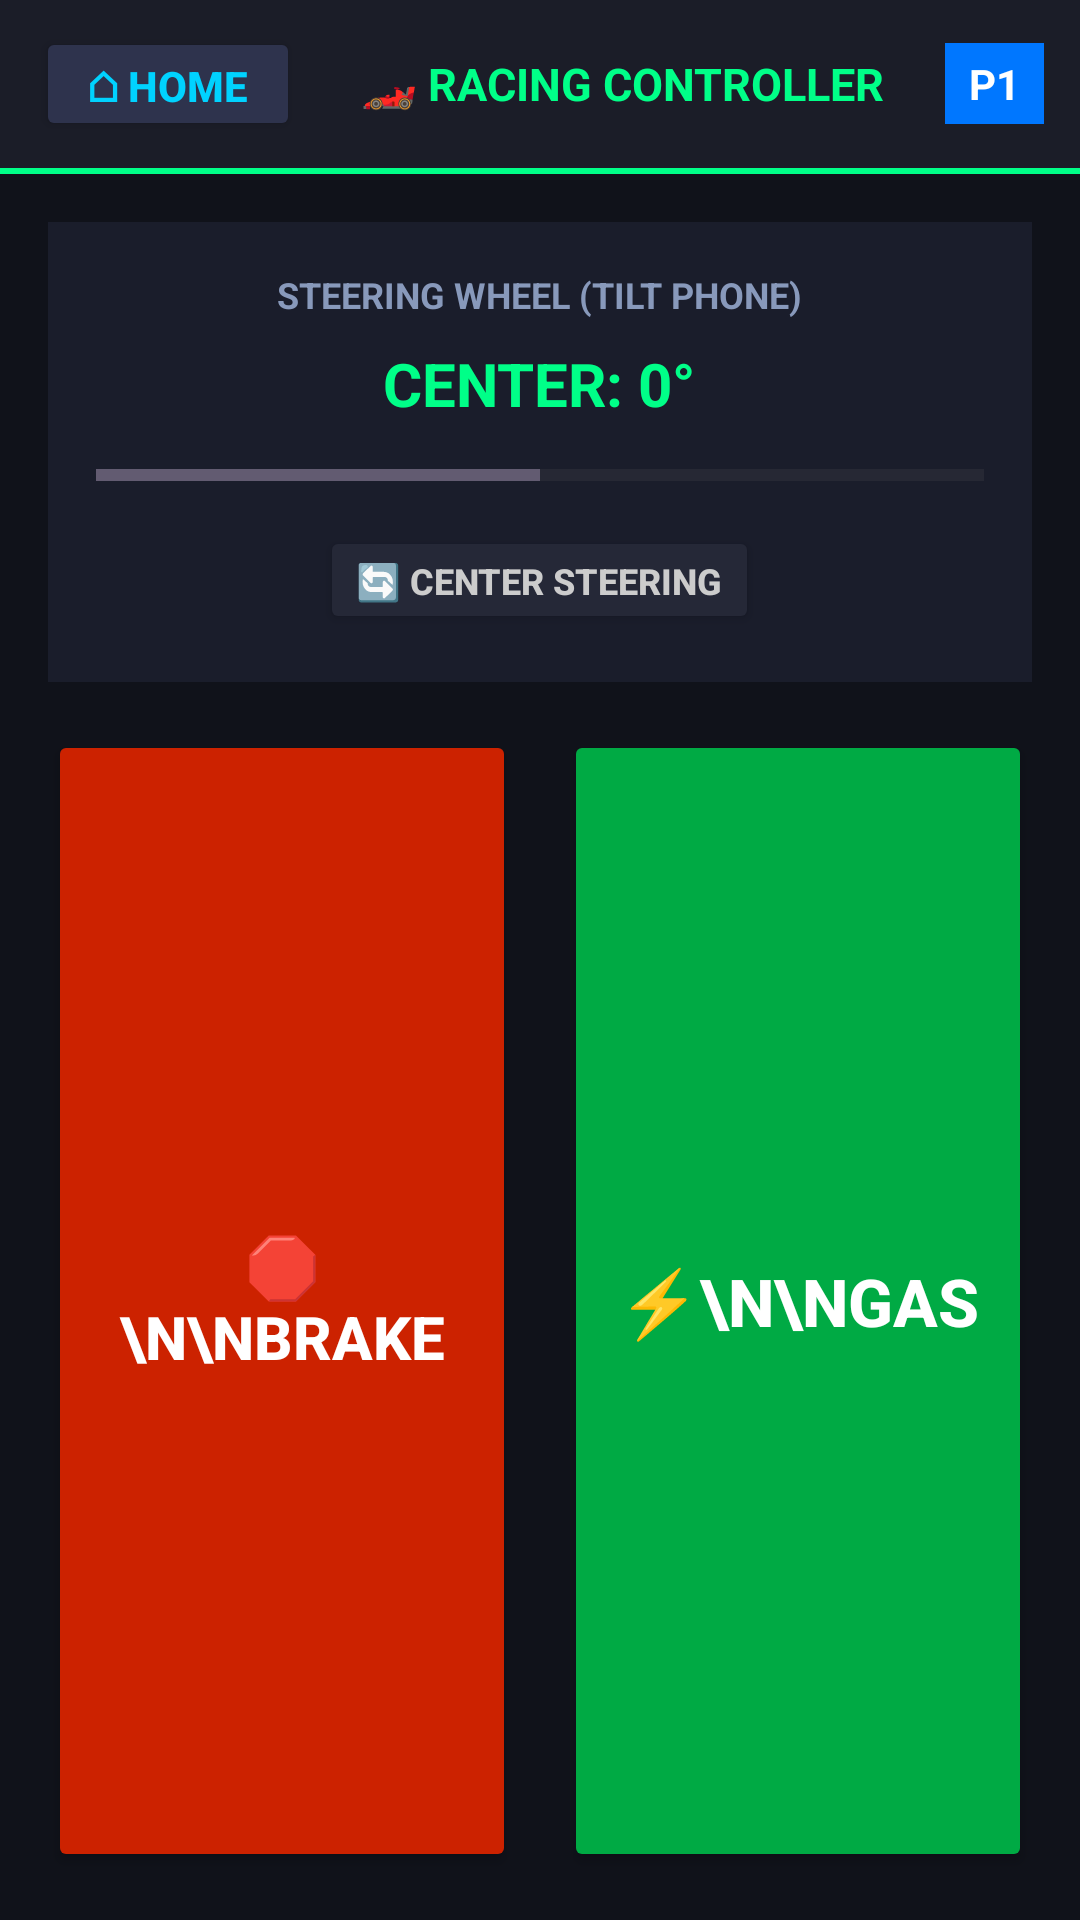

Here is an Android app screen rendered from its layout file. Give the layout XML and the strings, colors and styles it references.
<!-- AndroidManifest.xml: application theme Theme.QuickdrawController -->
<!-- res/layout/activity_racing.xml -->
<?xml version="1.0" encoding="utf-8"?>
<LinearLayout xmlns:android="http://schemas.android.com/apk/res/android"
    android:layout_width="match_parent"
    android:layout_height="match_parent"
    android:orientation="vertical"
    android:background="#10121A">

    
    <LinearLayout
        android:layout_width="match_parent"
        android:layout_height="56dp"
        android:background="#1B1D28"
        android:orientation="horizontal"
        android:gravity="center_vertical"
        android:paddingStart="12dp"
        android:paddingEnd="12dp">

        <Button
            android:id="@+id/btnHome"
            android:layout_width="wrap_content"
            android:layout_height="38dp"
            android:text="⌂ HOME"
            android:textColor="#00D2FF"
            android:textStyle="bold"
            android:backgroundTint="#2E334D"
            android:paddingStart="12dp"
            android:paddingEnd="12dp" />

        <TextView
            android:layout_width="0dp"
            android:layout_height="wrap_content"
            android:layout_weight="1"
            android:text="🏎️ RACING CONTROLLER"
            android:textColor="#00FF88"
            android:textStyle="bold"
            android:textSize="15sp"
            android:gravity="center" />

        <TextView
            android:id="@+id/txtPlayerBadge"
            android:layout_width="wrap_content"
            android:layout_height="wrap_content"
            android:text="P1"
            android:textColor="#FFFFFF"
            android:textStyle="bold"
            android:background="#0077FF"
            android:paddingStart="8dp"
            android:paddingEnd="8dp"
            android:paddingTop="4dp"
            android:paddingBottom="4dp" />

    </LinearLayout>

    <View
        android:layout_width="match_parent"
        android:layout_height="2dp"
        android:background="#00FF88" />

    
    <LinearLayout
        android:layout_width="match_parent"
        android:layout_height="match_parent"
        android:orientation="vertical"
        android:padding="16dp">

        
        <LinearLayout
            android:layout_width="match_parent"
            android:layout_height="wrap_content"
            android:orientation="vertical"
            android:background="#1A1D2B"
            android:padding="16dp"
            android:gravity="center"
            android:layout_marginBottom="16dp">

            <TextView
                android:layout_width="wrap_content"
                android:layout_height="wrap_content"
                android:text="STEERING WHEEL (TILT PHONE)"
                android:textColor="#8899BB"
                android:textSize="12sp"
                android:textStyle="bold"
                android:layout_marginBottom="8dp" />

            <TextView
                android:id="@+id/txtSteerAngle"
                android:layout_width="wrap_content"
                android:layout_height="wrap_content"
                android:text="CENTER: 0°"
                android:textColor="#00FF88"
                android:textSize="20sp"
                android:textStyle="bold" />

            <ProgressBar
                android:id="@+id/barSteer"
                style="?android:attr/progressBarStyleHorizontal"
                android:layout_width="match_parent"
                android:layout_height="14dp"
                android:max="100"
                android:progress="50"
                android:layout_marginTop="10dp"
                android:layout_marginBottom="10dp" />

            <Button
                android:id="@+id/btnCalibrate"
                android:layout_width="wrap_content"
                android:layout_height="36dp"
                android:text="🔄 CENTER STEERING"
                android:textColor="#CCCCCC"
                android:textSize="12sp"
                android:textStyle="bold"
                android:backgroundTint="#252837"
                android:paddingStart="12dp"
                android:paddingEnd="12dp" />

        </LinearLayout>

        
        <LinearLayout
            android:layout_width="match_parent"
            android:layout_height="0dp"
            android:layout_weight="1"
            android:orientation="horizontal">

            
            <Button
                android:id="@+id/btnBrake"
                android:layout_width="0dp"
                android:layout_height="match_parent"
                android:layout_weight="1"
                android:layout_marginEnd="8dp"
                android:text="🛑\n\nBRAKE"
                android:textColor="#FFFFFF"
                android:textStyle="bold"
                android:textSize="20sp"
                android:backgroundTint="#CC2200" />

            
            <Button
                android:id="@+id/btnGas"
                android:layout_width="0dp"
                android:layout_height="match_parent"
                android:layout_weight="1"
                android:layout_marginStart="8dp"
                android:text="⚡\n\nGAS"
                android:textColor="#FFFFFF"
                android:textStyle="bold"
                android:textSize="22sp"
                android:backgroundTint="#00AA44" />

        </LinearLayout>

    </LinearLayout>

</LinearLayout>
<!-- resources referenced by this layout -->
<resources>
  <style name="Theme.QuickdrawController" parent="Base.Theme.QuickdrawController" />
  <style name="Base.Theme.QuickdrawController" parent="Theme.Material3.DayNight.NoActionBar">
          
          
      </style>
</resources>
